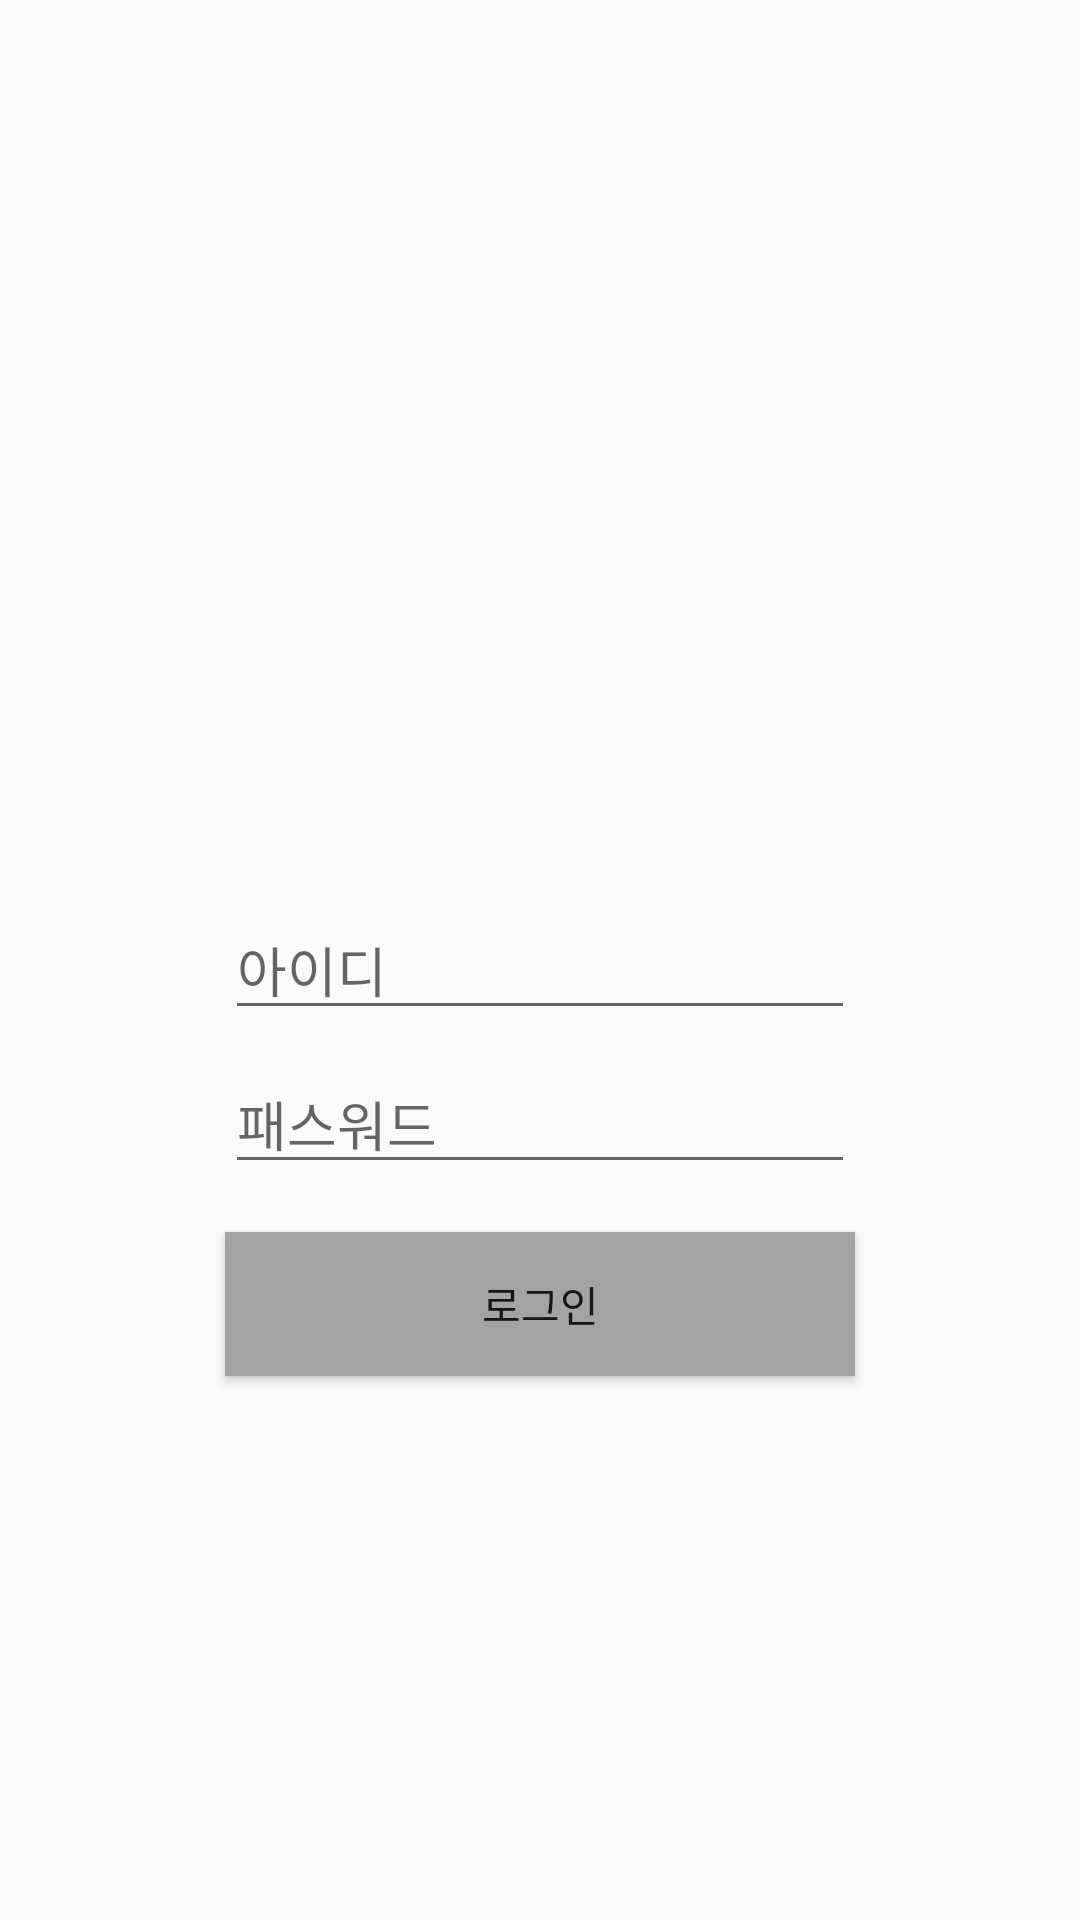

Layout XML and referenced resources for this Android screen:
<!-- AndroidManifest.xml: application theme Theme.HomeIoTControlApplication -->
<!-- res/layout/login.xml -->
<?xml version="1.0" encoding="utf-8"?>
<androidx.constraintlayout.widget.ConstraintLayout xmlns:android="http://schemas.android.com/apk/res/android"
    xmlns:app="http://schemas.android.com/apk/res-auto"
    xmlns:tools="http://schemas.android.com/tools"
    android:layout_width="match_parent"
    android:layout_height="match_parent">

    <EditText
        android:id="@+id/enter_id"
        android:layout_width="wrap_content"
        android:layout_height="wrap_content"
        android:layout_marginStart="8dp"
        android:layout_marginTop="300dp"
        android:layout_marginEnd="8dp"
        android:ems="10"
        android:hint="아이디"
        android:inputType="textPersonName"
        app:layout_constraintEnd_toEndOf="parent"
        app:layout_constraintStart_toStartOf="parent"
        app:layout_constraintTop_toTopOf="parent" />

    <EditText
        android:id="@+id/enter_passward"
        android:layout_width="wrap_content"
        android:layout_height="wrap_content"
        android:layout_marginStart="8dp"
        android:layout_marginTop="8dp"
        android:layout_marginEnd="8dp"
        android:ems="10"
        android:hint="패스워드"
        android:inputType="textPassword"
        app:layout_constraintEnd_toEndOf="parent"
        app:layout_constraintStart_toStartOf="parent"
        app:layout_constraintTop_toBottomOf="@+id/enter_id" />

    <Button
        android:id="@+id/login_button"
        android:layout_width="0dp"
        android:layout_height="wrap_content"
        android:layout_marginTop="16dp"
        android:text="로그인"
        android:background="#A2A3A2"
        app:layout_constraintEnd_toEndOf="@+id/enter_passward"
        app:layout_constraintHorizontal_bias="0.0"
        app:layout_constraintStart_toStartOf="@+id/enter_passward"
        app:layout_constraintTop_toBottomOf="@+id/enter_passward" />













</androidx.constraintlayout.widget.ConstraintLayout>
<!-- resources referenced by this layout -->
<resources>
  <style name="Theme.HomeIoTControlApplication" parent="Theme.AppCompat.DayNight.DarkActionBar">
          
          <item name="colorPrimary">@color/purple_500</item>
          <item name="colorPrimaryVariant">@color/purple_700</item>
          <item name="colorOnPrimary">@color/white</item>
          
          <item name="colorSecondary">@color/teal_200</item>
          <item name="colorSecondaryVariant">@color/teal_700</item>
          <item name="colorOnSecondary">@color/black</item>
          
          <item name="android:statusBarColor">?attr/colorPrimaryVariant</item>
          
      </style>
  <!-- not gathered from this repository: default colours our renderer supplied (Android Studio template values) -->
  <color name="purple_500">#FF6200EE</color>
  <color name="purple_700">#FF3700B3</color>
  <color name="teal_200">#FF03DAC5</color>
  <color name="teal_700">#FF018786</color>
  <color name="black">#FF000000</color>
  <color name="white">#FFFFFFFF</color>
</resources>
